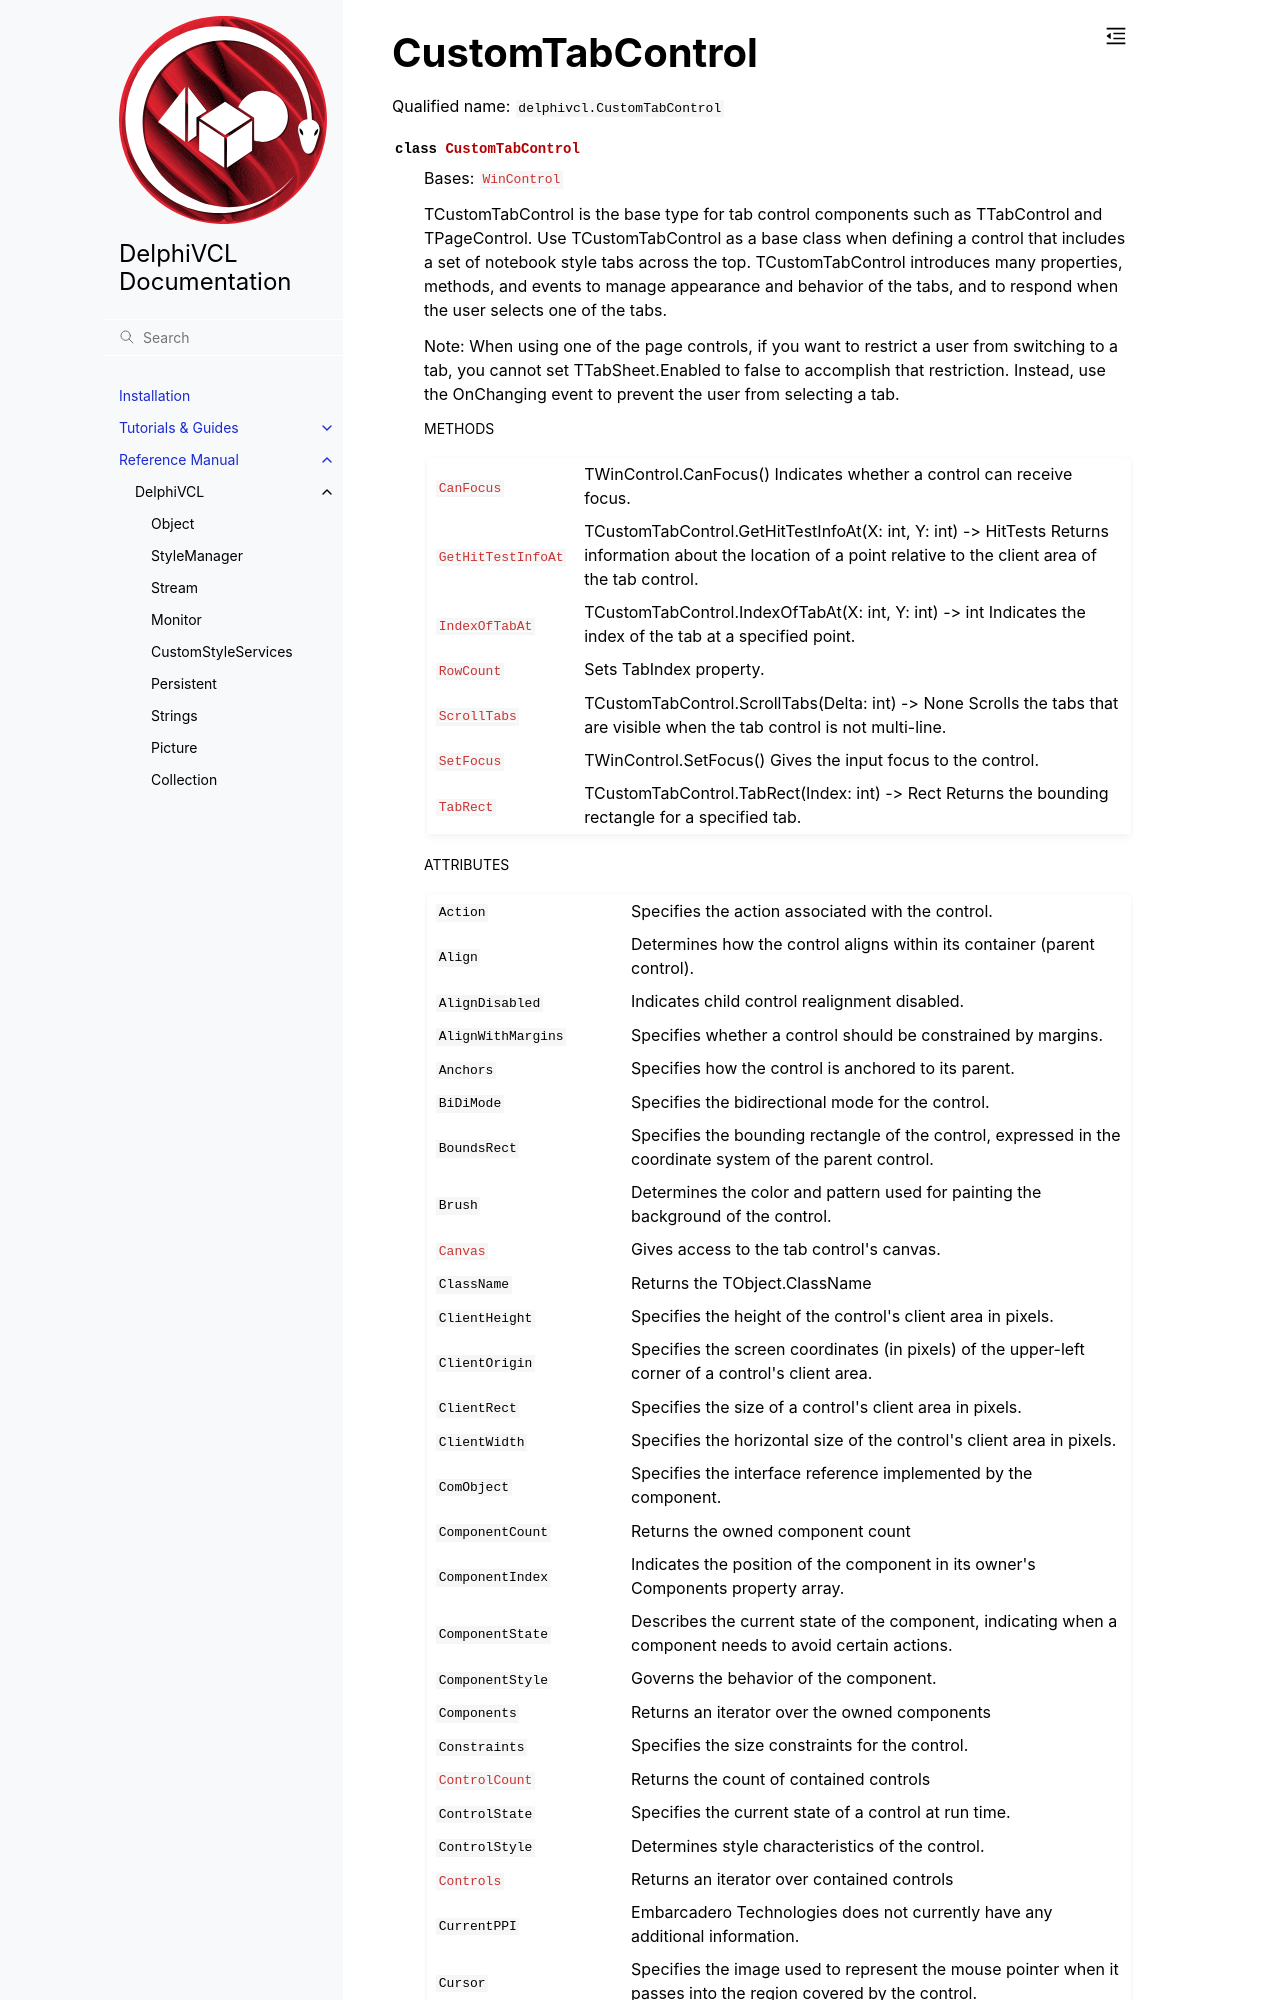

repository: Embarcadero/DelphiVCL4Python · page: reference/delphivcl.CustomTabControl.html · generator: sphinx

CustomTabControl
================

Qualified name: ``delphivcl.CustomTabControl``

.. currentmodule:: delphivcl

.. autoclass:: CustomTabControl
   :show-inheritance:
   :members:

   
   .. rubric:: Methods
